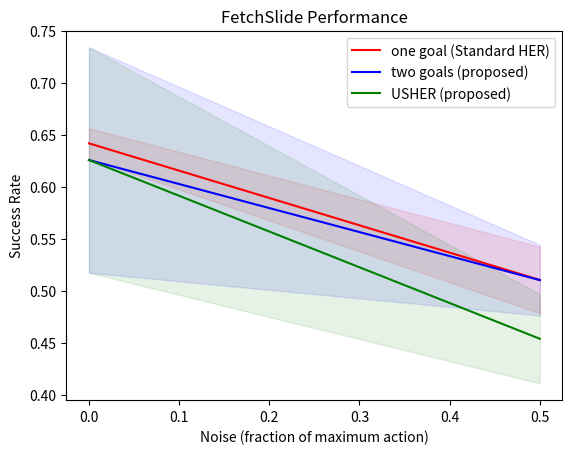

Write Python code to recreate this figure.
import numpy as np
import matplotlib.pyplot as plt
import matplotlib.colors as mcolors

ci = lambda x, z=2: (np.mean(x) - z*np.std(x)/len(x)**.5, np.mean(x) + z*np.std(x)/len(x)**.5 )
err_bar = lambda x, z=2: z*np.std(x)/len(x)**.5


# goals = ["one_goal", "two_goal"]
# vals = [".01", ".03", ".1"]
# data_dict = {key1:{key2:None for key2 in vals} for key1 in goals}

# data_dict["one_goal"][".1"] = [.296, .429, .379, .308, .4, .458, .412, .408, 
# 	.450, .146, .312, .425, .404, .333, .4, .458, .412, .113, .233, .392]
# data_dict["two_goal"][".1"] = [.433, .450, .45, .404, .487, .438, .429, .425, 
# 	.454, .433, .379, .417, .438, .429, .467, .412, .383, .421, .438, .463]

# data_dict["one_goal"][".01"] = [.6, .554, .529, .404, .304, .442, .513, .629, 
# 	.525, .504, .479, .25, .142, .038, .212, .296, .379, .438, .495, .554]
# data_dict["two_goal"][".01"] = [.617, .604, .467, .575, .65, .667, .633, .679,
# 	.679, .629, .683, .550, .558, .667, .550, .679, .650, .683, .646, .729]

# data_dict["one_goal"][".03"] = [.562, .546, .329, .317, .500, .542, .558, .479, 
# 	.637, .562, .487, .508, .504, .600, .575, .604, .558, .567, .663, .600]
# data_dict["two_goal"][".03"] = [.633, .554, .525, .621, .575, .587, .612, .517, 
# 	.600, .537, .450, .583, .587, .571, .583, .658, .517, .625, .604, .617]
 

goals = ["one goal", "two goals", "two goals with ratio"]
# vals = ["0", ".01", ".03", ".1"]
vals = ["0", ".5"]
data_dict = {key1:{key2:None for key2 in vals} for key1 in goals}

data_dict["one goal"]["0"] = [0.6101, 0.6451, 0.6507, 0.6559, 0.6477]
data_dict["two goals"]["0"]= [0.6807, 0.7146, 0.3859, 0.6606, 0.6874]
data_dict["two goals with ratio"]["0"]= [0.6807, 0.7146, 0.3859, 0.6606, 0.6874]


data_dict["one goal"][".5"] = [0.5432, 0.4729, 0.4654, 0.5173, 0.5535]
data_dict["two goals"][".5"]= [0.5233, 0.5406, 0.4508, 0.5535, 0.4833]
data_dict["two goals with ratio"][".5"]= [ 0.4844, 0.3695, 0.4790, 0.4335, 0.5029]


combinations = ((key1, key2) for key1 in goals for key2 in vals)
for (key1, key2) in combinations:
	mean = np.mean(data_dict[key1][key2])
	ci_tuple = ci(data_dict[key1][key2])
	err_bar_tuple = err_bar(data_dict[key1][key2])
	print(f"[{key1}][{key2}]   \tCI: {ci_tuple}")

means = {key1: {key2: np.mean(data_dict[key1][key2]) for key2 in vals} for key1 in goals}
cis = {key1: {key2: ci(data_dict[key1][key2]) for key2 in vals} for key1 in goals}

float_vals = list(map(float, vals))

lower_bound = {key1: [cis[key1][key2][0] for key2 in vals] for key1 in goals}
upper_bound = {key1: [cis[key1][key2][1] for key2 in vals] for key1 in goals}

goal_colors = {"one goal": "r", "two goals": "b", "two goals with ratio": "g"}
label_map = {	"one goal": "one goal (Standard HER)", 
				"two goals": "two goals (proposed)", 
				"two goals with ratio": "USHER (proposed)",
			}

for goal, label in label_map.items():
	plt.plot(float_vals, [means[goal][key2] for key2 in vals], color=goal_colors[goal],label=label)

for goal in goals:
	plt.fill_between(float_vals, lower_bound[goal], upper_bound[goal], \
		color=goal_colors[goal], alpha=.1)


plt.xlabel("Noise (fraction of maximum action)")
plt.ylabel("Success Rate")
plt.title("FetchSlide Performance")
plt.legend()
plt.show()
